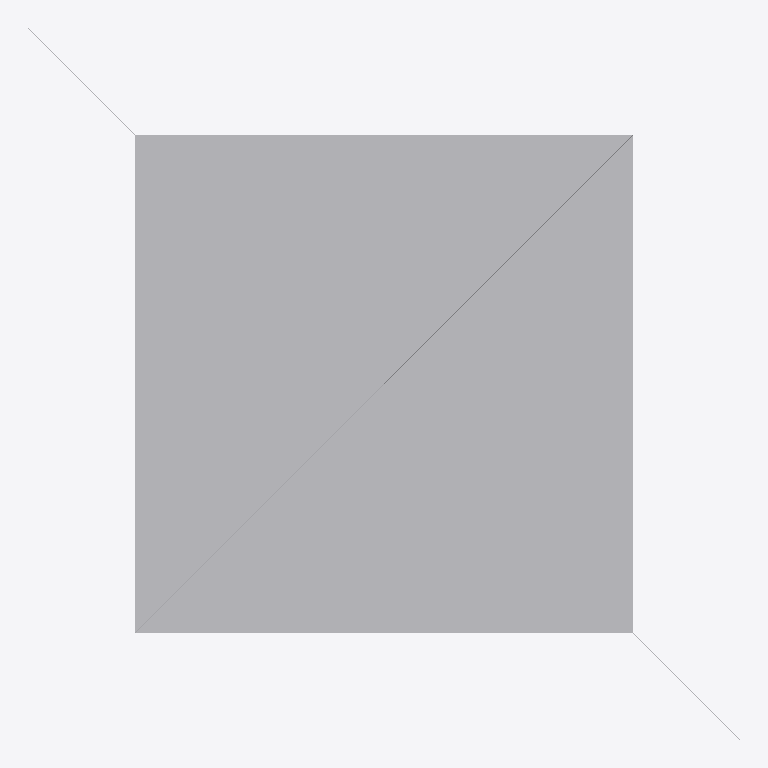
Plan cut of the same IFC building model at storey 'Storey 1' (level 0.00 m, cut at 1.40 m), seen from above with north up, elements coloured by IFC class: 1 other element (light grey). Cut surfaces are drawn darker.
Extent 1.0 m × 1.0 m × 4.0 m (x, y, z). Storeys (1): Storey 1 at 0.00 m. Elements (1): 1 IfcBuildingElementProxy.

HEADER;
FILE_DESCRIPTION(('GeoReference'),'2;1');
FILE_NAME('geographic-referencing-utm.ifc','2017-07-10T15:03:00',('redacted'),('redacted'),'redacted','','none');
FILE_SCHEMA(('IFC4X3'));
ENDSEC;
DATA;
#100010=IFCPROJECT('01JwSt5ycUHvKFlMZUleKS',#100005,'Notch',$,$,$,$,(#100011),#100060);
#100020=IFCSITE('1BPCQAtTW7GhKrUF$Sytrr',#100005,'Site',$,$,#100022,$,$,.ELEMENT.,(49,5,43,983700),(8,26,1,247300),113.7,$,$);
#100023=IFCBUILDING('0cVTYHAI3nGeTXA2X4Gxyo',#100005,'Building',$,$,#100025,$,$,.ELEMENT.,$,$,$);
#5043=IFCBUILDINGSTOREY('3_fv_WeK63IPclwapZa9MD',#100005,'Storey 1',$,$,#5044,$,$,.ELEMENT.,-1.6);
#149=IFCBUILDINGELEMENTPROXY('0rBru4syGxGOZb$M8kVJuS',#100005,'Geographic Position',$,$,#121,#5037,$,$);
ENDSEC;
